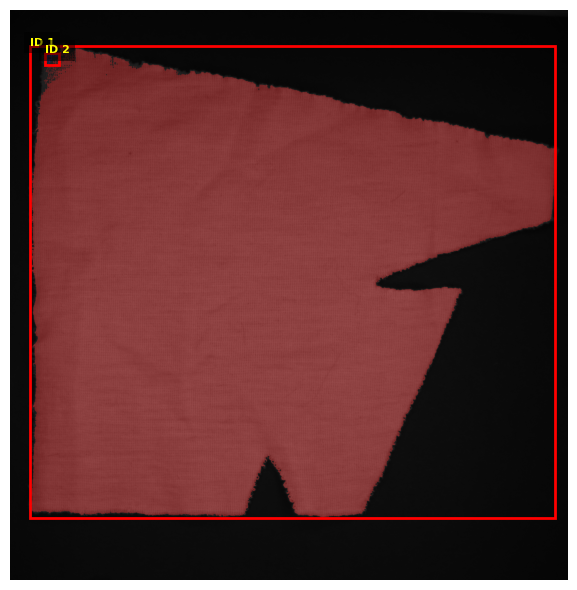

Values plotted in this chart, from the file beside it:
label, area, perimeter, solidity, corners, area_size, size_normalized, corners_normalized, width, height, perfect_area, width_to_height_ratio, area_normalized, category
1, 28626, 159, 0.9189, 638, 10, 16972, 15.95, 27.48, 24.66, 100, 1.114, 286.3, NO_CATEGORY
2, 5.84, 4.5, 0.3467, 14, 10, 3.46, 0.35, 0.76, 0.62, 100, 1.216, 0.0584, NO_CATEGORY
